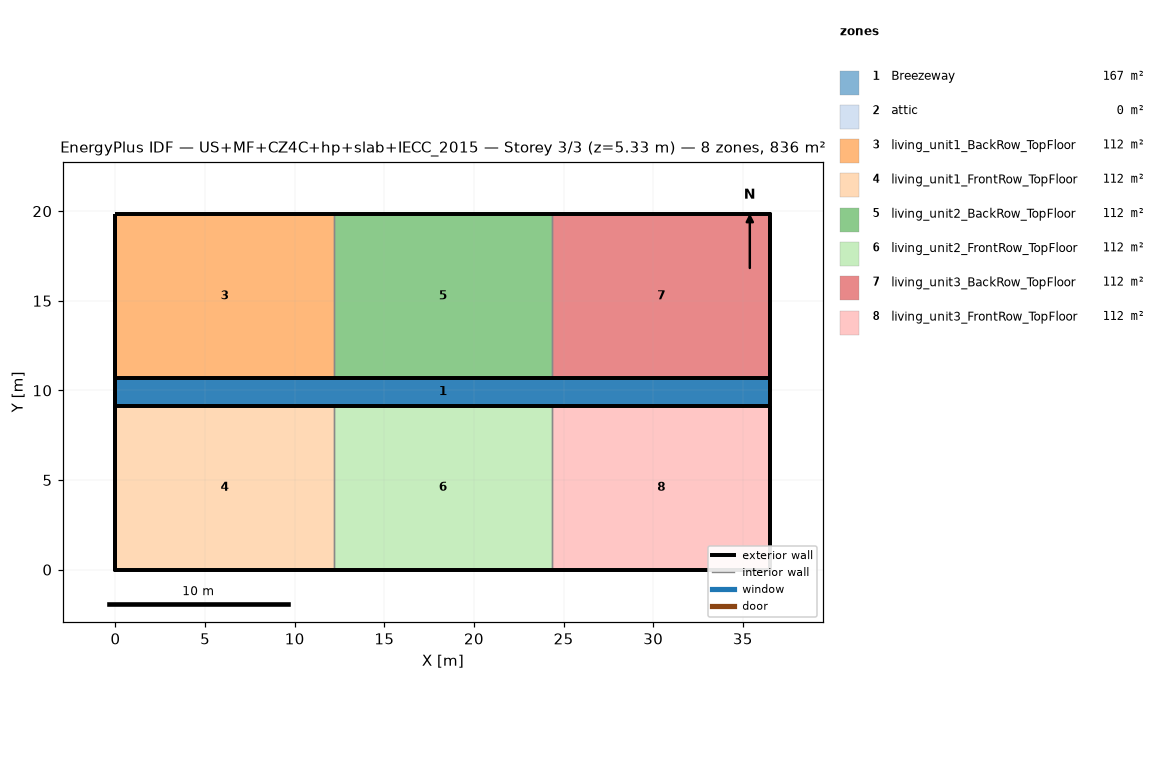
=== STOREY PLAN SPEC (per zone: floor XY polygon, exterior-wall plan segments, windows/doors) ===
zone 1: Breezeway  (167.0 m²)
  floor: (36.54, 9.16) (0.00, 9.16) (0.00, 10.68) (36.54, 10.68)
  floor: (36.54, 9.16) (0.00, 9.16) (0.00, 10.68) (36.54, 10.68)
  floor: (36.54, 9.16) (0.00, 9.16) (0.00, 10.68) (36.54, 10.68)
zone 2: attic  (0.0 m²)
  exterior wall: (36.54, 0.00) – (36.54, 19.84) – (36.54, 9.92)  [29.8 m]
  exterior wall: (0.00, 19.84) – (0.00, 0.00) – (0.00, 9.92)  [29.8 m]
zone 3: living_unit1_BackRow_TopFloor  (111.5 m²)
  floor: (12.18, 10.68) (0.00, 10.68) (0.00, 19.84) (12.18, 19.84)
  exterior wall: (12.18, 19.84) – (0.00, 19.84)  [12.2 m]
  exterior wall: (0.00, 19.84) – (0.00, 10.68)  [9.2 m]
  exterior wall: (0.00, 10.68) – (12.18, 10.68)  [12.2 m]
  interior walls: 1
zone 4: living_unit1_FrontRow_TopFloor  (111.5 m²)
  floor: (12.18, 0.00) (0.00, 0.00) (0.00, 9.16) (12.18, 9.16)
  exterior wall: (0.00, 0.00) – (12.18, 0.00)  [12.2 m]
  exterior wall: (0.00, 9.16) – (0.00, 0.00)  [9.2 m]
  exterior wall: (12.18, 9.16) – (0.00, 9.16)  [12.2 m]
  interior walls: 1
zone 5: living_unit2_BackRow_TopFloor  (111.5 m²)
  floor: (24.36, 10.68) (12.18, 10.68) (12.18, 19.84) (24.36, 19.84)
  exterior wall: (12.18, 10.68) – (24.36, 10.68)  [12.2 m]
  exterior wall: (24.36, 19.84) – (12.18, 19.84)  [12.2 m]
  interior walls: 2
zone 6: living_unit2_FrontRow_TopFloor  (111.5 m²)
  floor: (24.36, 0.00) (12.18, 0.00) (12.18, 9.16) (24.36, 9.16)
  exterior wall: (12.18, 0.00) – (24.36, 0.00)  [12.2 m]
  exterior wall: (24.36, 9.16) – (12.18, 9.16)  [12.2 m]
  interior walls: 2
zone 7: living_unit3_BackRow_TopFloor  (111.5 m²)
  floor: (36.54, 10.68) (24.36, 10.68) (24.36, 19.84) (36.54, 19.84)
  exterior wall: (36.54, 10.68) – (36.54, 19.84)  [9.2 m]
  exterior wall: (36.54, 19.84) – (24.36, 19.84)  [12.2 m]
  exterior wall: (24.36, 10.68) – (36.54, 10.68)  [12.2 m]
  interior walls: 1
zone 8: living_unit3_FrontRow_TopFloor  (111.5 m²)
  floor: (36.54, 0.00) (24.36, 0.00) (24.36, 9.16) (36.54, 9.16)
  exterior wall: (24.36, 0.00) – (36.54, 0.00)  [12.2 m]
  exterior wall: (36.54, 0.00) – (36.54, 9.16)  [9.2 m]
  exterior wall: (36.54, 9.16) – (24.36, 9.16)  [12.2 m]
  interior walls: 1

=== DERIVED (storey summary) ===
Building: US+MF+CZ4C+hp+slab+IECC_2015
Storey: 3 of 3  (floor level z = 5.33 m)
Storey gross floor area: 836.2 m²
Zones on this storey: 8
  - Breezeway: floor 167.0 m²
  - attic: floor 0.0 m²; exterior wall 59.5 m (81.9 m²); WWR 0.0%
  - living_unit1_BackRow_TopFloor: floor 111.5 m²; exterior wall 33.5 m (86.9 m²); WWR 0.0%
  - living_unit1_FrontRow_TopFloor: floor 111.5 m²; exterior wall 33.5 m (86.9 m²); WWR 0.0%
  - living_unit2_BackRow_TopFloor: floor 111.5 m²; exterior wall 24.4 m (63.1 m²); WWR 0.0%
  - living_unit2_FrontRow_TopFloor: floor 111.5 m²; exterior wall 24.4 m (63.1 m²); WWR 0.0%
  - living_unit3_BackRow_TopFloor: floor 111.5 m²; exterior wall 33.5 m (86.9 m²); WWR 0.0%
  - living_unit3_FrontRow_TopFloor: floor 111.5 m²; exterior wall 33.5 m (86.9 m²); WWR 0.0%
Zone adjacency (shared interzone walls):
  - living_unit1_BackRow_TopFloor ↔ living_unit2_BackRow_TopFloor
  - living_unit1_FrontRow_TopFloor ↔ living_unit2_FrontRow_TopFloor
  - living_unit2_BackRow_TopFloor ↔ living_unit3_BackRow_TopFloor
  - living_unit2_FrontRow_TopFloor ↔ living_unit3_FrontRow_TopFloor